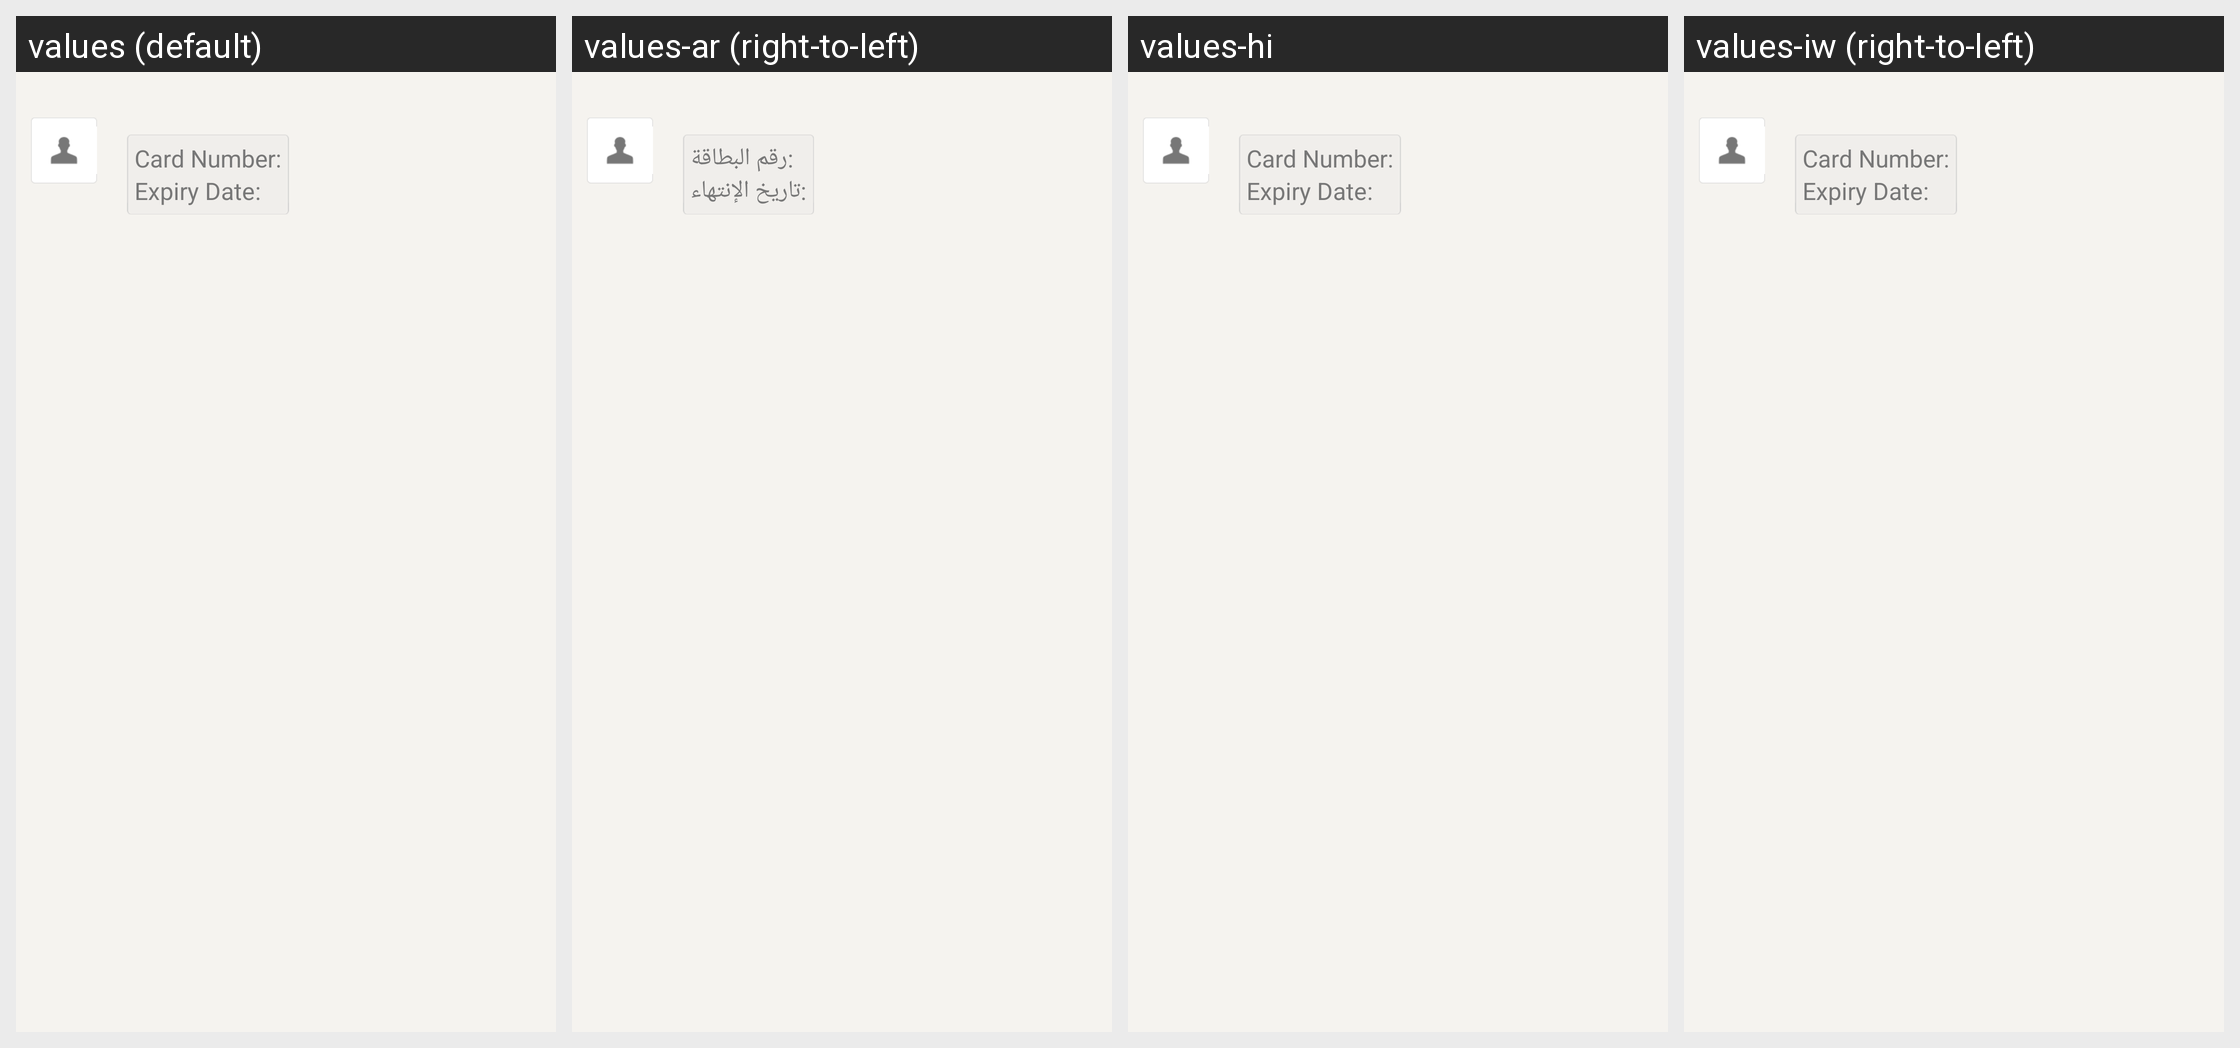

The Android screen above is rendered under several locales of the same app. Produce the string resources it draws, with the default and per-locale values.
Android screen res/layout/fragment_expired_labourcard_row_with_image.xml rendered under 4 locales, left to right: values (default), values-ar (right-to-left), values-hi, values-iw (right-to-left). Device: Nexus 5 (rendered at 1080×1920; each locale shown at half size, 540×960, under a caption strip naming it); theme AppBaseTheme.
Other locales in the repository, not shown: values-af, values-am, values-bg, values-ca, values-cs, values-da, values-de, values-el, values-en-rGB, values-es, values-es-rUS, values-et, values-fa, values-fi, values-fr, values-hr, values-hu, values-in, values-it, values-ja, values-ko, values-lt, values-lv, values-ms, values-nb, values-nl, values-pl, values-pt-rBR, values-pt-rPT, values-ro, values-ru, values-sk, values-sl, values-sr, values-sv, values-sw, values-th, values-tl, values-tr, values-uk, values-vi, values-zh-rCN, values-zh-rTW, values-zu.
Strings drawn on this screen, with the default value and each locale's value (text and hints the layout hard-codes, and strings that could not be matched under every locale, appear in the picture but are not listed):

card_number
  values: Card Number
  values-ar: رقم البطاقة
  values-hi: Card Number  [not translated; the default value is used]
  values-iw: Card Number  [not translated; the default value is used]

colon
  values: :
  values-ar: :
  values-hi: :  [not translated; the default value is used]
  values-iw: :  [not translated; the default value is used]

expiry_date
  values: Expiry Date
  values-ar: تاريخ الإنتهاء
  values-hi: Expiry Date  [not translated; the default value is used]
  values-iw: Expiry Date  [not translated; the default value is used]
